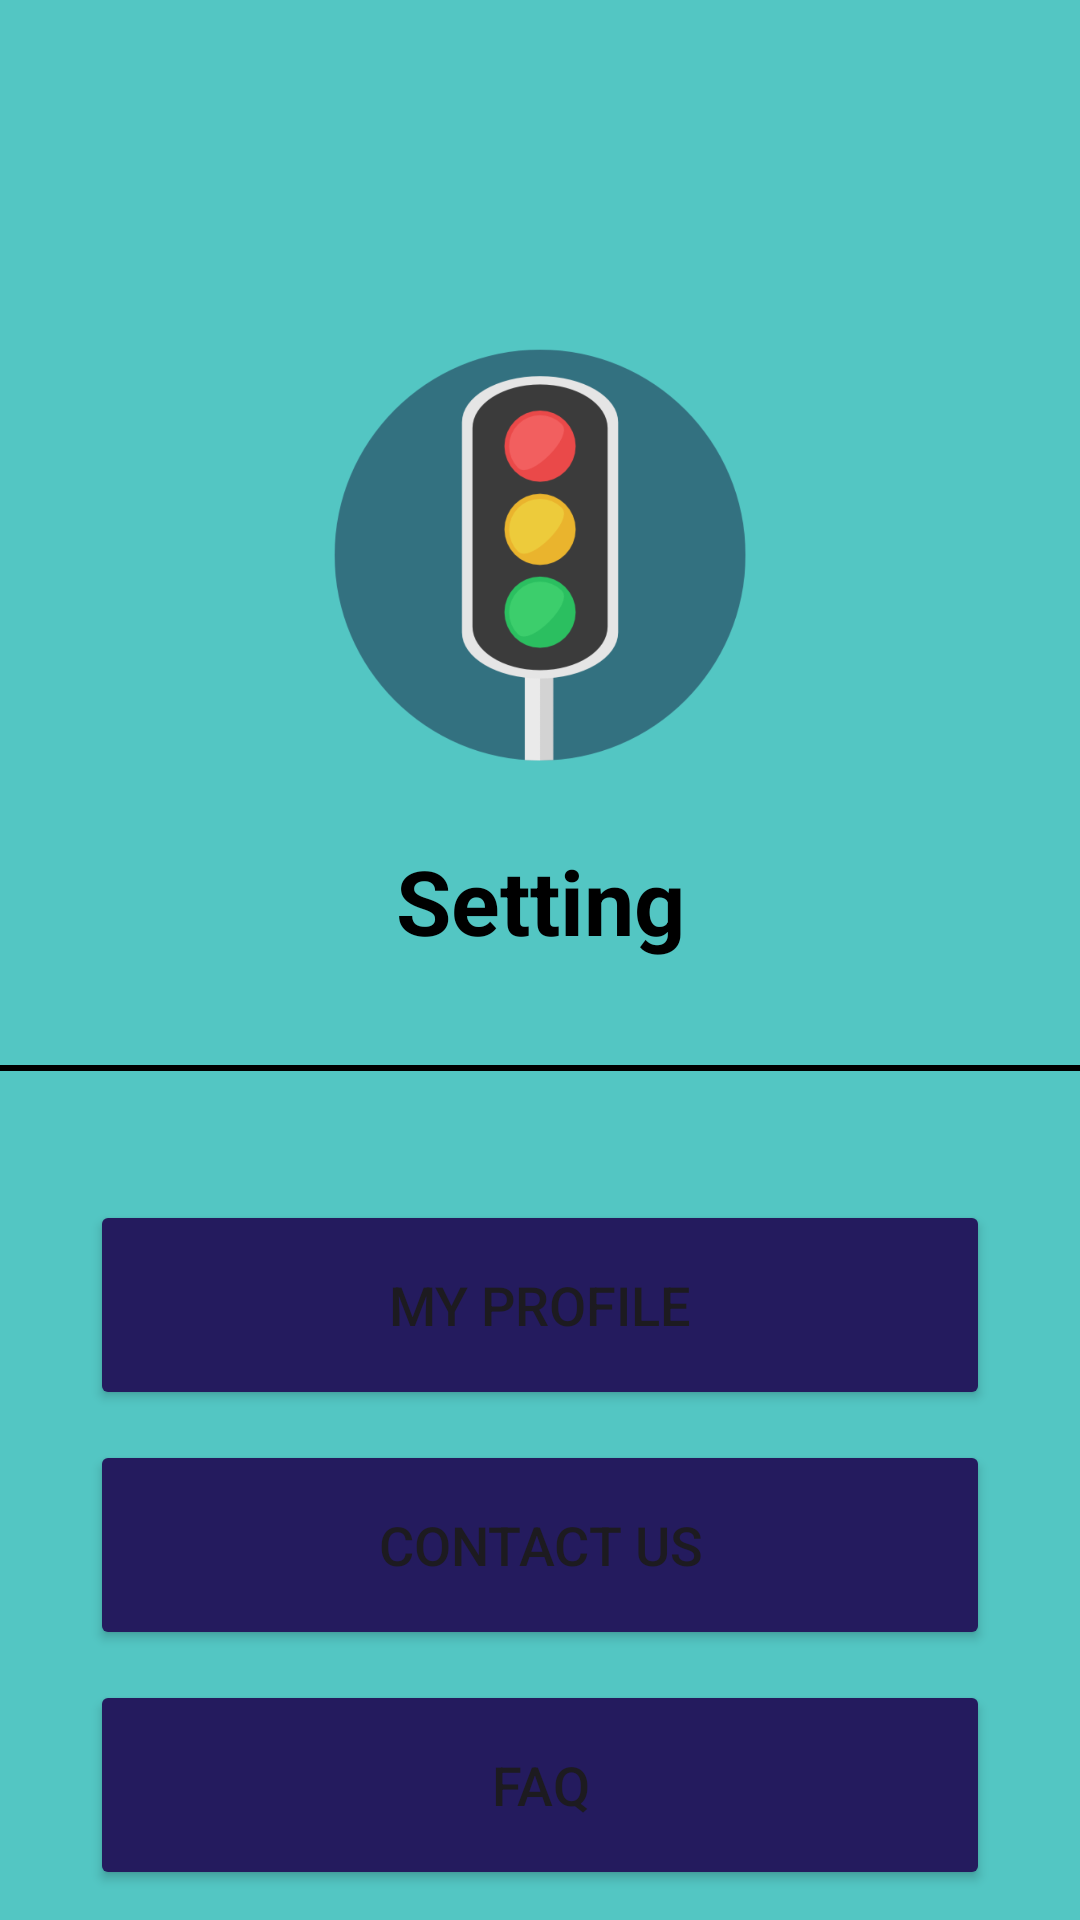

Android layout source for this screen:
<!-- AndroidManifest.xml: application theme Theme.LoginScreen -->
<!-- res/layout/fragment_setting.xml -->
<?xml version="1.0" encoding="utf-8"?>
<FrameLayout xmlns:android="http://schemas.android.com/apk/res/android"
    xmlns:tools="http://schemas.android.com/tools"
    android:layout_width="match_parent"
    android:layout_height="match_parent"
    android:background="@color/blue"
    tools:context=".SettingFragment">

    
    <ImageView
        android:layout_width="250dp"
        android:layout_height="150dp"
        android:id="@+id/loginImage"
        android:src="@drawable/loginbkg"
        android:layout_gravity="center_horizontal"
        android:layout_marginTop="110dp"/>

    <TextView
        android:layout_width="match_parent"
        android:layout_height="wrap_content"
        android:text="Setting"
        android:id="@+id/searchRecordText"
        android:textSize="30sp"
        android:textAlignment="center"
        android:layout_gravity="center_horizontal"
        android:layout_marginTop="280dp"
        android:textStyle="bold"
        android:textColor="@color/black"/>

    <View
        android:layout_width="match_parent"
        android:layout_height="2dp"
        android:background="@android:color/black"
        android:layout_gravity="center_horizontal"
        android:layout_marginTop="355dp"/>

    <Button
        android:layout_width="300dp"
        android:layout_height="70dp"
        android:id="@+id/myProfileButton"
        android:text="My profile"
        android:textSize="18sp"
        android:backgroundTint="@color/dark_blue"
        android:layout_gravity="center_horizontal"
        android:gravity="center"
        android:layout_marginTop="400dp" />

    <Button
        android:layout_width="300dp"
        android:layout_height="70dp"
        android:id="@+id/contactUsButton"
        android:text="Contact us"
        android:textSize="18sp"
        android:backgroundTint="@color/dark_blue"
        android:layout_gravity="center_horizontal"
        android:gravity="center"
        android:layout_marginTop="480dp"/>

    <Button
        android:layout_width="300dp"
        android:layout_height="70dp"
        android:id="@+id/faqButton"
        android:text="FAQ"
        android:textSize="18sp"
        android:backgroundTint="@color/dark_blue"
        android:layout_gravity="center_horizontal"
        android:gravity="center"
        android:layout_marginTop="560dp"/>

</FrameLayout>
<!-- resources referenced by this layout -->
<resources>
  <color name="black">#FF000000</color>
  <color name="blue">#53C6C3</color>
  <color name="dark_blue">#241B5E</color>
  <!-- drawable loginbkg: png bitmap (drawable, 110070 bytes) -->
  <style name="Theme.LoginScreen" parent="Base.Theme.LoginScreen" />
  <style name="Base.Theme.LoginScreen" parent="Theme.Material3.DayNight.NoActionBar">
          
          <item name="colorPrimary">@color/blue</item>
          <item name="colorPrimaryVariant">@color/blue</item>
          <item name="colorOnPrimary">@color/white</item>
          
          <item name="colorSecondary">@color/teal_200</item>
          <item name="colorSecondaryVariant">@color/teal_700</item>
          <item name="colorOnSecondary">@color/black</item>
          
          <item name="android:statusBarColor">?attr/colorPrimaryVariant</item>
      </style>
  <color name="white">#FFFFFFFF</color>
  <color name="teal_200">#FF03DAC5</color>
  <color name="teal_700">#FF018786</color>
</resources>
